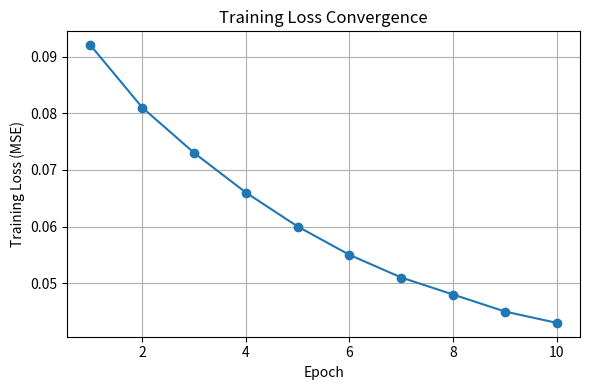

This figure's Python source: (Note: this script raises an exception after producing the figure.)
import matplotlib.pyplot as plt

# Example loss values (replace with your actual logged losses)
losses = [
    0.092, 0.081, 0.073, 0.066, 0.060,
    0.055, 0.051, 0.048, 0.045, 0.043
]

epochs = range(1, len(losses) + 1)

plt.figure(figsize=(6, 4))
plt.plot(epochs, losses, marker='o')
plt.xlabel("Epoch")
plt.ylabel("Training Loss (MSE)")
plt.title("Training Loss Convergence")
plt.grid(True)
plt.tight_layout()

plt.savefig("results/training_loss.png", dpi=300)
plt.show()
